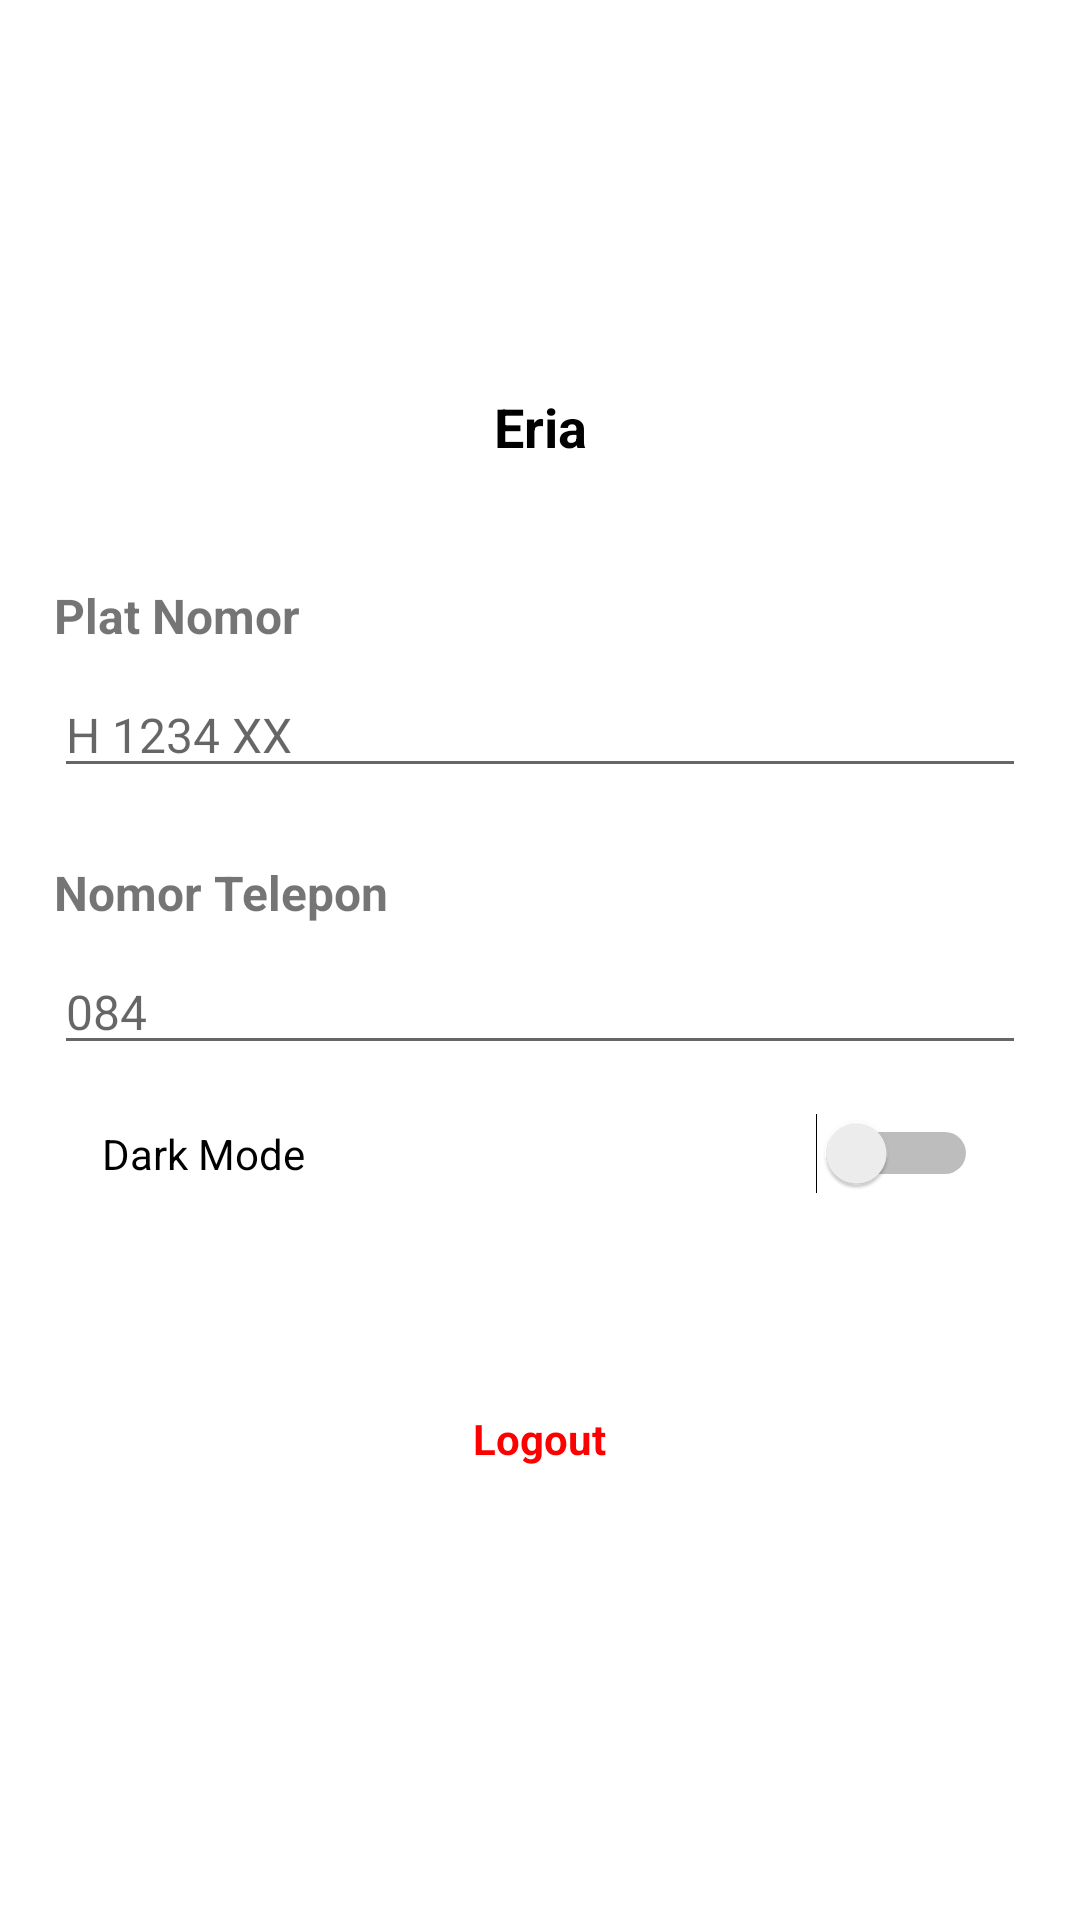

Android layout source for this screen:
<!-- AndroidManifest.xml: application theme Theme.BottomNavYT -->
<!-- res/layout/fragment_profile.xml -->
<androidx.constraintlayout.widget.ConstraintLayout
    xmlns:android="http://schemas.android.com/apk/res/android"
    xmlns:app="http://schemas.android.com/apk/res-auto"
    android:layout_width="match_parent"
    android:layout_height="match_parent"
    android:padding="18dp"
    android:background="@color/white">

    
    <TextView
        android:id="@+id/textView2"
        android:layout_width="wrap_content"
        android:layout_height="wrap_content"
        app:layout_constraintTop_toTopOf="parent"
        app:layout_constraintStart_toStartOf="parent" />

    <ImageView
        android:id="@+id/ivProfilePicture"
        android:layout_width="80dp"
        android:layout_height="80dp"
        android:scaleType="centerCrop"
        android:layout_marginTop="24dp"
        app:layout_constraintTop_toTopOf="parent"
        app:layout_constraintStart_toStartOf="parent"
        app:layout_constraintEnd_toEndOf="parent"
        app:layout_goneMarginTop="16dp" />

    
    <TextView
        android:id="@+id/tvName"
        android:layout_width="wrap_content"
        android:layout_height="wrap_content"
        android:text="Eria"
        android:textSize="18sp"
        android:textStyle="bold"
        android:textColor="@color/black"
        app:layout_constraintTop_toBottomOf="@id/ivProfilePicture"
        app:layout_constraintStart_toStartOf="parent"
        app:layout_constraintEnd_toEndOf="parent"
        android:layout_marginTop="8dp" />

    
    <LinearLayout
        android:id="@+id/llMenu"
        android:layout_width="0dp"
        android:layout_height="wrap_content"
        android:orientation="vertical"
        app:layout_constraintTop_toBottomOf="@id/tvName"
        app:layout_constraintStart_toStartOf="parent"
        app:layout_constraintEnd_toEndOf="parent"
        android:layout_marginTop="16dp">

        
        <TextView
            android:id="@+id/labelPlat"
            android:layout_width="wrap_content"
            android:layout_height="wrap_content"
            android:text="Plat Nomor"
            android:textStyle="bold"
            android:textSize="16sp"
            android:layout_marginTop="24dp"
            app:layout_constraintTop_toBottomOf="@id/tvName"
            app:layout_constraintStart_toStartOf="parent" />

        
        <EditText
            android:id="@+id/editPlat"
            android:layout_width="match_parent"
            android:layout_height="wrap_content"
            android:hint="H 1234 XX"
            android:textSize="16sp"
            android:layout_marginTop="8dp"
            android:inputType="text"
            app:layout_constraintTop_toBottomOf="@id/labelPlat"
            app:layout_constraintStart_toStartOf="parent"
            app:layout_constraintEnd_toEndOf="parent"/>

    
    <TextView
        android:id="@+id/phone"
        android:layout_width="wrap_content"
        android:layout_height="wrap_content"
        android:text="Nomor Telepon"
        android:textStyle="bold"
        android:textSize="16sp"
        android:layout_marginTop="24dp"
        app:layout_constraintTop_toBottomOf="@id/editPlat"
        app:layout_constraintStart_toStartOf="parent" />

        
        <EditText
            android:id="@+id/PhoneEditText"
            android:layout_width="match_parent"
            android:layout_height="wrap_content"
            android:hint="084"
            android:textSize="16sp"
            android:layout_marginTop="8dp"
            android:inputType="text"
            app:layout_constraintTop_toBottomOf="@id/labelPlat"
            app:layout_constraintStart_toStartOf="parent"
            app:layout_constraintEnd_toEndOf="parent"/>


        
        <LinearLayout
            android:layout_width="match_parent"
            android:layout_height="wrap_content"
            app:layout_constraintTop_toBottomOf="@id/PhoneEditText"
            app:layout_constraintStart_toStartOf="parent"
            app:layout_constraintEnd_toEndOf="parent"
            android:orientation="horizontal"
            android:padding="16dp">

            <TextView
                android:layout_width="0dp"
                android:layout_height="wrap_content"
                android:layout_weight="1"
                android:text="Dark Mode"
                android:textColor="@color/black" />

            <Switch
                android:id="@+id/switchDarkMode"
                android:layout_width="wrap_content"
                android:layout_height="wrap_content" />
        </LinearLayout>


        <TextView
            android:id="@+id/tvLogout"
            android:layout_width="wrap_content"
            android:layout_height="50dp"
            android:layout_gravity="center_horizontal"
            android:layout_marginTop="40dp"
            android:background="?android:attr/selectableItemBackground"
            android:padding="16dp"
            android:text="Logout"
            android:textColor="#FF0000"
            android:textStyle="bold"/>
    </LinearLayout>

</androidx.constraintlayout.widget.ConstraintLayout>
<!-- resources referenced by this layout -->
<resources>
  <color name="black">#FF000000</color>
  <color name="white">#FFFFFFFF</color>
  <style name="Theme.BottomNavYT" parent="Theme.MaterialComponents.DayNight.NoActionBar">
          
          <item name="colorPrimary">@color/bluespark</item>
          <item name="colorPrimaryVariant">@color/bluespark</item>
          <item name="colorOnPrimary">@color/white</item>
          
          <item name="colorSecondary">@color/teal_200</item>
          <item name="colorSecondaryVariant">@color/teal_700</item>
          <item name="colorOnSecondary">@color/black</item>
          
          <item name="android:statusBarColor" tools:targetApi="l">?attr/colorPrimaryVariant</item>
          <item name="android:windowFullscreen">true</item>
          
      </style>
  <color name="bluespark">#142B6F</color>
  <color name="teal_200">#FF03DAC5</color>
  <color name="teal_700">#FF018786</color>
</resources>
